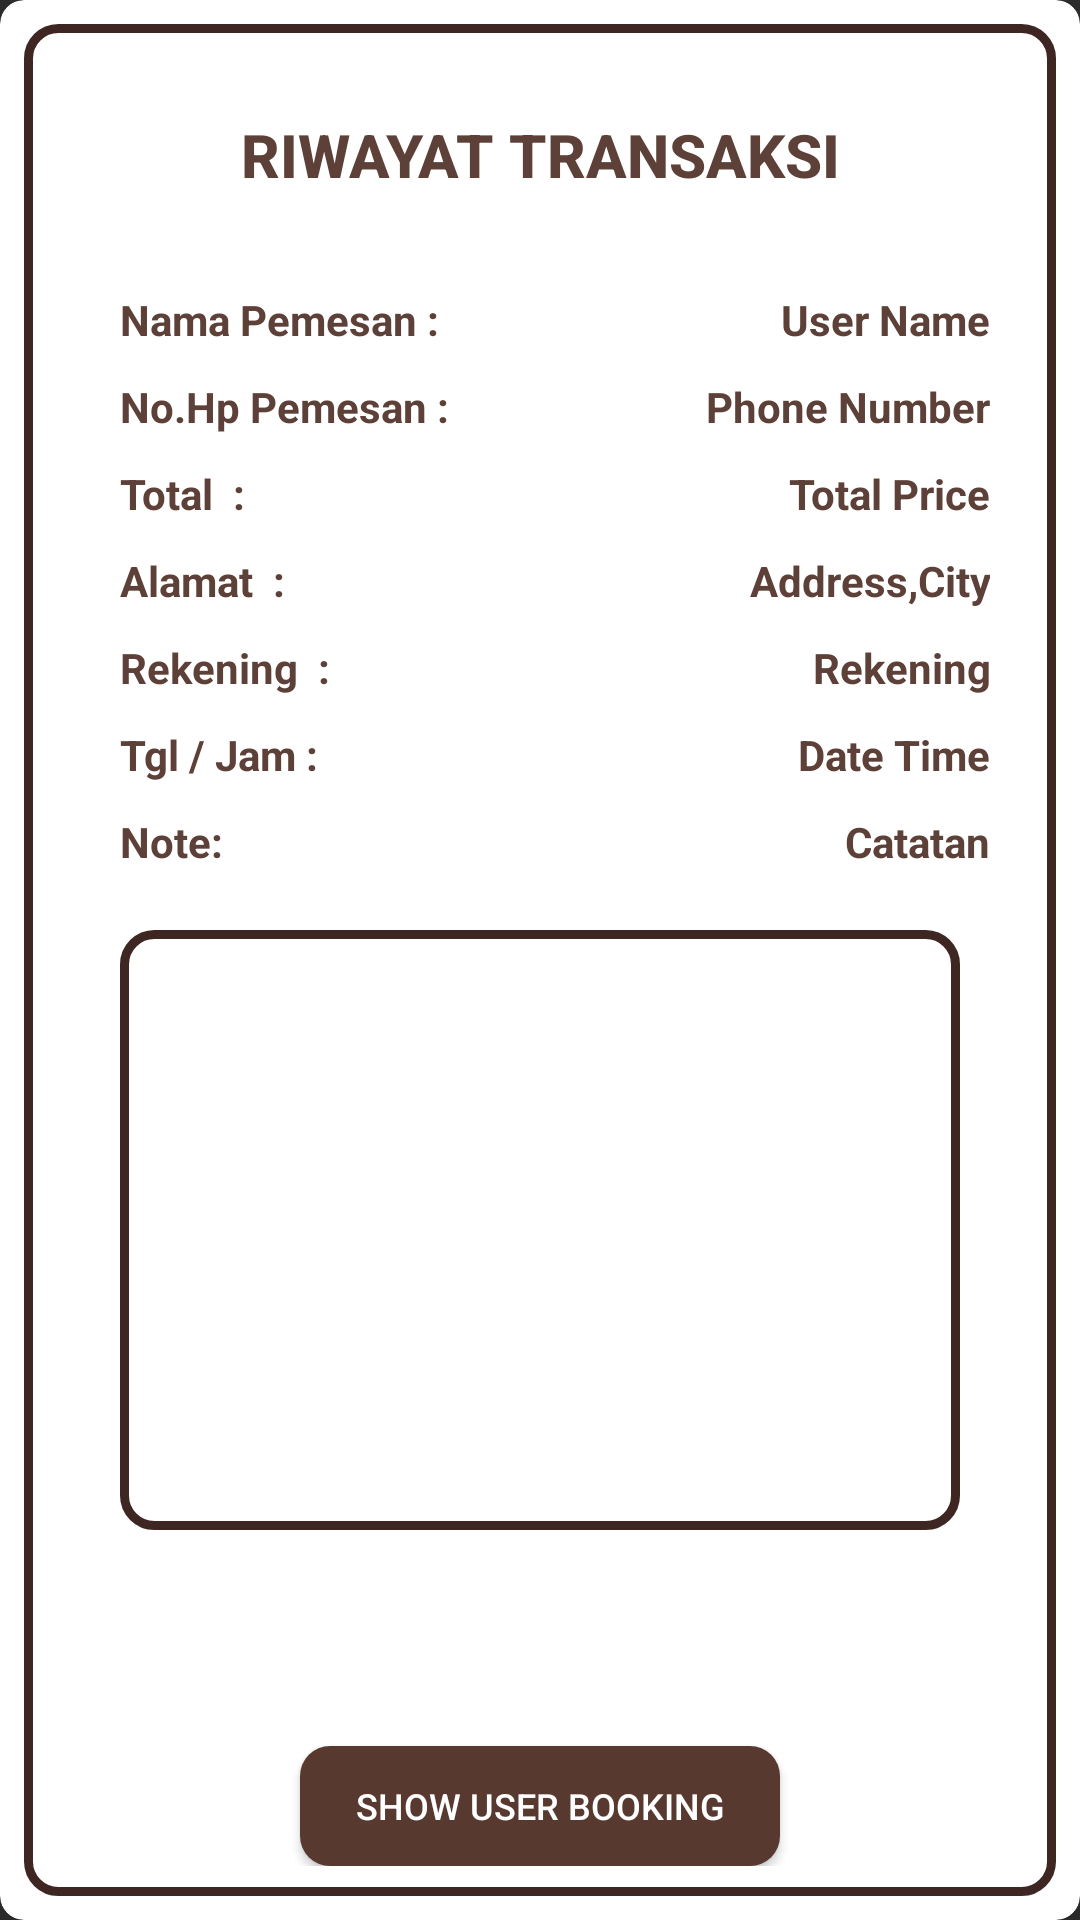

The Android layout XML behind this screen, and the referenced resources:
<!-- AndroidManifest.xml: application theme Theme.KedaiKopi -->
<!-- res/layout/boking_layout.xml -->
<?xml version="1.0" encoding="utf-8"?>
<androidx.cardview.widget.CardView xmlns:android="http://schemas.android.com/apk/res/android"
    android:layout_width="match_parent"
    android:layout_height="wrap_content"
    xmlns:app="http://schemas.android.com/apk/res-auto"
    app:cardElevation="15dp"
    android:layout_margin="5dp"
    app:cardCornerRadius="8dp"
    android:backgroundTint="@color/white">

    <RelativeLayout
        android:layout_width="match_parent"
        android:layout_height="match_parent"
        android:layout_margin="8dp"
        android:padding="10dp"
        android:background="@drawable/input_design">

        <LinearLayout
            android:layout_width="match_parent"
            android:layout_height="wrap_content"
            android:orientation="vertical">

            <TextView
                android:layout_width="match_parent"
                android:layout_height="wrap_content"
                android:text="RIWAYAT TRANSAKSI"
                android:textSize="20sp"
                android:textStyle="bold"
                android:layout_margin="20dp"
                android:textColor="@color/brown"
                android:id="@+id/tvriwayat"
                style="@style/TextAppearance.AppCompat.Widget.Button.Borderless.Colored"
                android:textAlignment="center"/>

            <RelativeLayout
                android:id="@+id/rlb1"
                android:layout_width="match_parent"
                android:layout_height="wrap_content"
                android:layout_margin="10dp"
                android:padding="2dp">


                <TextView
                    android:layout_width="wrap_content"
                    android:layout_height="wrap_content"
                    android:layout_marginStart="10dp"
                    android:text="Nama Pemesan : "
                    android:textColor="@color/brown"
                    android:textStyle="bold"
                    android:id="@+id/tvnama"/>
                <TextView
                    android:layout_width="wrap_content"
                    android:layout_height="wrap_content"
                    android:layout_marginStart="10dp"
                    android:layout_marginTop="10dp"
                    android:layout_below="@+id/tvnama"
                    android:text="No.Hp Pemesan : "
                    android:textStyle="bold"
                    android:textColor="@color/brown"
                    android:id="@+id/tvphonenumber"/>
                <TextView
                    android:layout_width="wrap_content"
                    android:layout_height="wrap_content"
                    android:layout_marginStart="10dp"
                    android:layout_below="@+id/tvphonenumber"
                    android:layout_marginTop="10dp"
                    android:text="Total  : "
                    android:textStyle="bold"
                    android:textColor="@color/brown"
                    android:id="@+id/tvtotal"/>
                <TextView
                    android:layout_width="wrap_content"
                    android:layout_height="wrap_content"
                    android:layout_marginStart="10dp"
                    android:layout_below="@id/tvtotal"
                    android:layout_marginTop="10dp"
                    android:text="Alamat  : "
                    android:textStyle="bold"
                    android:textColor="@color/brown"
                    android:id="@+id/tvalamat"/>

                <TextView
                    android:layout_width="wrap_content"
                    android:layout_height="wrap_content"
                    android:layout_marginStart="10dp"
                    android:layout_below="@+id/tvalamat"
                    android:layout_marginTop="10dp"
                    android:text="Rekening  : "
                    android:textStyle="bold"
                    android:textColor="@color/brown"
                    android:id="@+id/tvrek"/>

                <TextView
                    android:layout_width="wrap_content"
                    android:layout_height="wrap_content"
                    android:layout_marginStart="10dp"
                    android:layout_below="@+id/tvrek"
                    android:layout_marginTop="10dp"
                    android:text="Tgl / Jam : "
                    android:textStyle="bold"
                    android:textColor="@color/brown"
                    android:id="@+id/tvdate"/>

                <TextView
                    android:layout_width="wrap_content"
                    android:layout_height="wrap_content"
                    android:layout_marginStart="10dp"
                    android:layout_below="@+id/tvdate"
                    android:layout_marginTop="10dp"
                    android:text="Note: "
                    android:textStyle="bold"
                    android:textColor="@color/brown"
                    android:id="@+id/tvcatat"/>



            <RelativeLayout
                android:layout_width="match_parent"
                android:layout_height="wrap_content"
                >

                <TextView
                    android:id="@+id/order_user_name"
                    android:layout_width="match_parent"
                    android:layout_height="wrap_content"
                    android:gravity="end"
                    android:text="User Name"
                    android:textColor="@color/brown"
                    android:textSize="14sp"
                    android:textStyle="bold"/>


                <TextView
                    android:id="@+id/order_phone_number"
                    android:layout_width="match_parent"
                    android:layout_height="wrap_content"
                    android:layout_below="@+id/order_user_name"
                    android:layout_marginTop="10dp"
                    android:text="Phone Number"
                    android:gravity="end"
                    android:textSize="14sp"
                    android:textStyle="bold"
                    android:textColor="@color/brown" />

                <TextView
                    android:id="@+id/order_total_price"
                    android:layout_width="match_parent"
                    android:layout_height="wrap_content"
                    android:layout_below="@+id/order_phone_number"
                    android:layout_marginTop="10dp"
                    android:gravity="end"
                    android:text="Total Price"
                    android:textColor="@color/brown"
                    android:textSize="14sp"
                    android:textStyle="bold"/>

                <TextView
                    android:id="@+id/order_address_city"
                    android:layout_width="match_parent"
                    android:layout_height="wrap_content"
                    android:layout_below="@+id/order_total_price"
                    android:layout_marginTop="10dp"
                    android:gravity="end"
                    android:text="Address,City"
                    android:textColor="@color/brown"
                    android:textSize="14sp"
                    android:textStyle="bold"/>

                <TextView
                    android:id="@+id/order_rekening"
                    android:layout_width="match_parent"
                    android:layout_height="wrap_content"
                    android:layout_below="@+id/order_address_city"
                    android:layout_marginTop="10dp"
                    android:gravity="end"
                    android:text="Rekening"
                    android:textColor="@color/brown"
                    android:textSize="14sp"
                    android:textStyle="bold"/>

                <TextView
                    android:id="@+id/order_date_time"
                    android:layout_width="match_parent"
                    android:layout_height="wrap_content"
                    android:layout_below="@+id/order_rekening"
                    android:layout_marginTop="10dp"
                    android:gravity="end"
                    android:text="Date Time"
                    android:textColor="@color/brown"
                    android:textSize="14sp"
                    android:textStyle="bold"/>
                <TextView
                    android:id="@+id/order_cat"
                    android:layout_width="match_parent"
                    android:layout_height="wrap_content"
                    android:layout_below="@+id/order_date_time"
                    android:layout_marginTop="10dp"
                    android:gravity="end"
                    android:text="Catatan"
                    android:textColor="@color/brown"
                    android:textSize="14sp"
                    android:textStyle="bold"/>

                <RelativeLayout
                    android:id="@+id/rlimage"
                    android:layout_width="match_parent"
                    android:layout_height="200dp"
                    android:layout_below="@+id/order_cat"
                    android:layout_marginRight="10dp"
                    android:layout_marginLeft="10dp"
                    android:layout_marginTop="20dp"
                    android:background="@drawable/input_design">

                    <ImageView
                        android:id="@+id/bukti_tf"
                        android:layout_width="match_parent"
                        android:layout_height="200dp"
                        android:layout_centerHorizontal="true"
                        android:padding="2dp"
                        android:scaleType="fitCenter" />
                </RelativeLayout>
            </RelativeLayout>
            </RelativeLayout>
        </LinearLayout>
        <Button
            android:id="@+id/show_all"
            android:layout_width="160dp"
            android:layout_height="40dp"
            android:layout_centerHorizontal="true"
            android:background="@drawable/buttons"
            android:text="Show User Booking"
            android:textSize="12sp"
            android:layout_alignParentBottom="true"
            />

    </RelativeLayout>
</androidx.cardview.widget.CardView>
<!-- resources referenced by this layout -->
<resources>
  <color name="brown">#5D4037</color>
  <color name="white">#FFFFFFFF</color>
  <!-- drawable buttons (drawable) -->
  <?xml version="1.0" encoding="utf-8"?>
  <shape xmlns:android="http://schemas.android.com/apk/res/android">
      <solid
          android:color="#57392F"
          >
  
      </solid>
      <corners
          android:radius="10dp"
          >
  
      </corners>
  </shape>
  <!-- drawable input_design (drawable) -->
  <?xml version="1.0" encoding="utf-8"?>
  <shape xmlns:android="http://schemas.android.com/apk/res/android">
      <stroke
          android:color="@color/brown1"
          android:width="3dp"
          ></stroke>
      <corners
          android:radius="10dp"
          ></corners>
  </shape>
  <style name="Theme.KedaiKopi" parent="Theme.AppCompat.NoActionBar">
          
          <item name="colorAccent">@color/colorAccent</item>
          <item name="colorPrimary">@color/brown</item>
          <item name="colorPrimaryDark">@color/brown1</item>
          
          <item name="colorSecondary">@color/colorSecondary</item>
          <item name="colorSecondaryVariant">@color/colorSecondaryVariant</item>
          <item name="colorOnSecondary">@color/colorOnSecondary</item>
  
          
          <item name="android:statusBarColor" tools:targetApi="l">?attr/colorPrimaryVariant</item>
          
      </style>
  <color name="brown1">#3E2723</color>
  <color name="colorAccent">#000000</color>
  <color name="colorSecondary">#FF03DAC5</color>
  <color name="colorSecondaryVariant">#FF018786</color>
  <color name="colorOnSecondary">#FF000000</color>
</resources>
